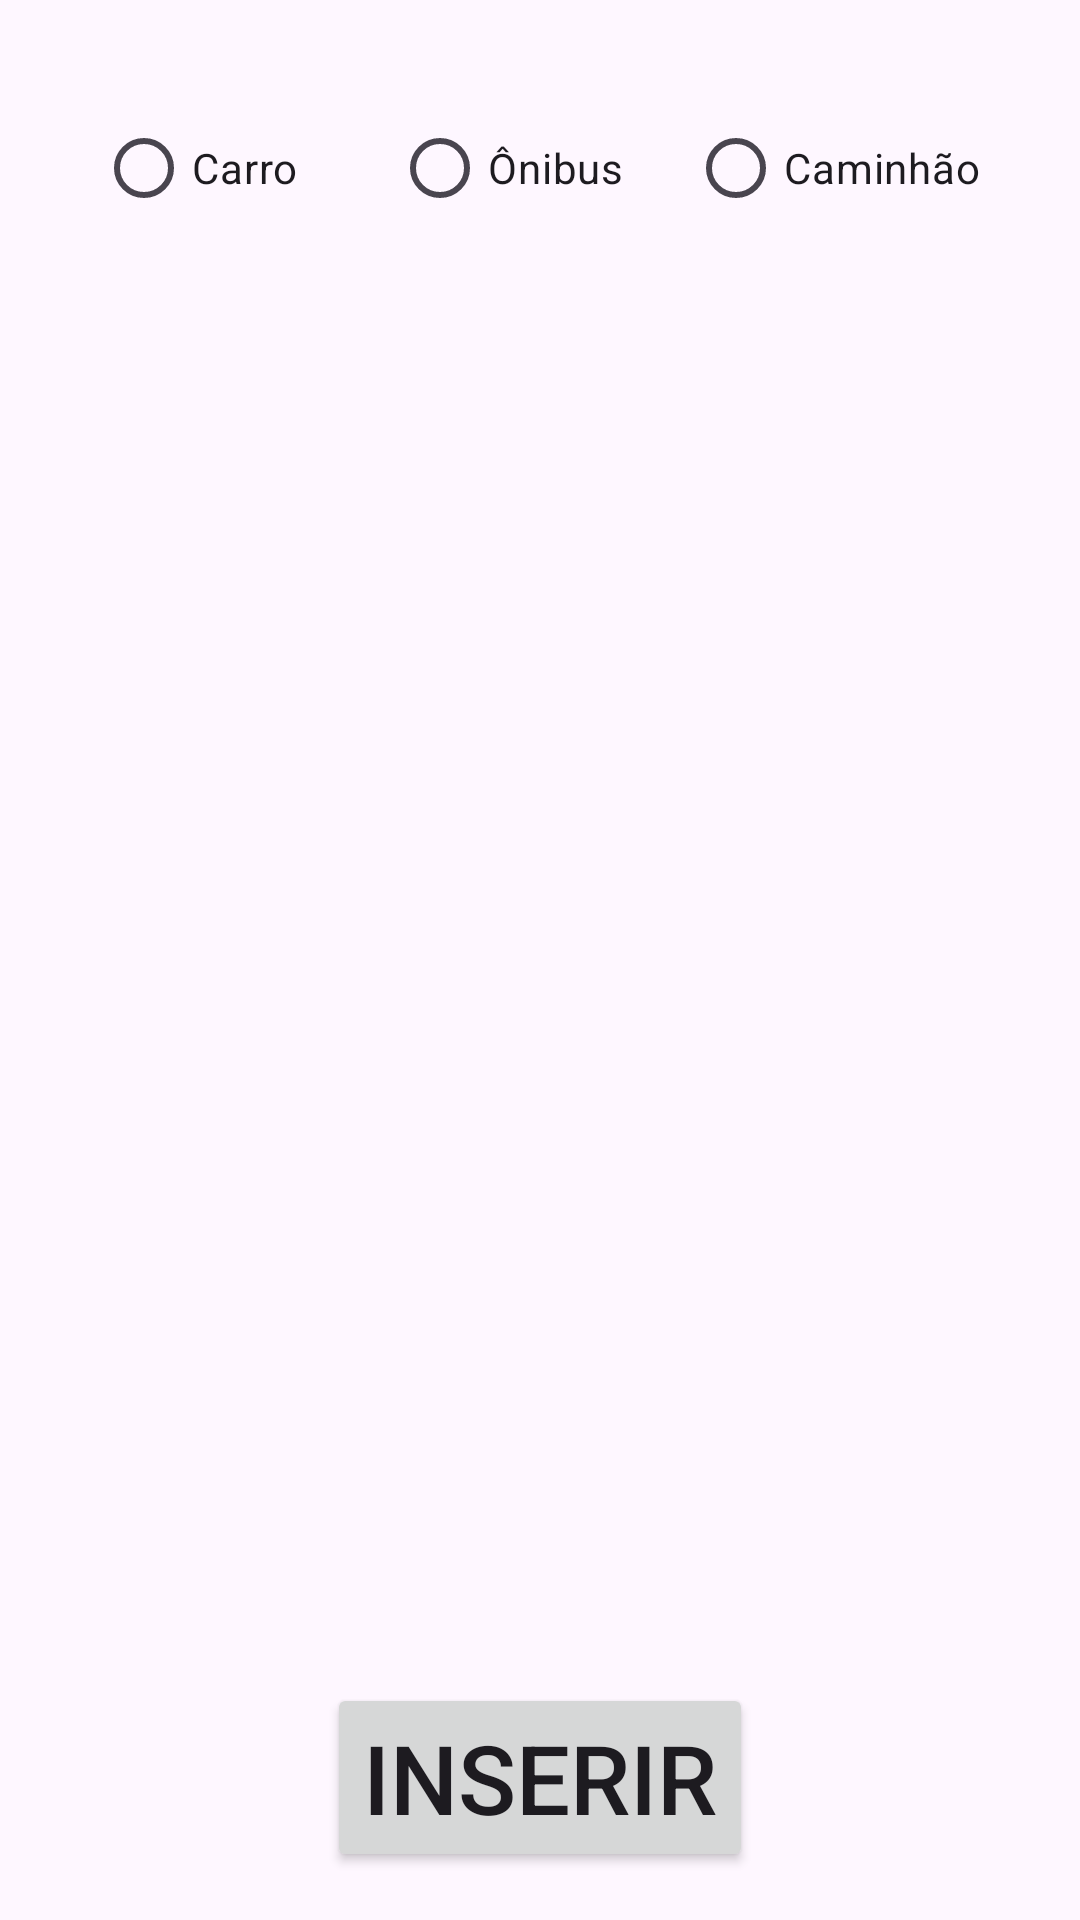

The Android layout XML behind this screen, and the referenced resources:
<!-- AndroidManifest.xml: application theme Theme.HerancaAlex -->
<!-- res/layout/activity_inserir.xml -->
<?xml version="1.0" encoding="utf-8"?>
<RelativeLayout xmlns:android="http://schemas.android.com/apk/res/android"
    xmlns:app="http://schemas.android.com/apk/res-auto"
    xmlns:tools="http://schemas.android.com/tools"
    android:layout_width="match_parent"
    android:layout_height="match_parent"
    tools:context=".activities.InserirActivity">

    <RadioGroup

        android:id="@+id/radio_radiogroup"
        android:layout_width="match_parent"
        android:layout_height="wrap_content"
        android:layout_marginStart="32dp"
        android:layout_marginTop="32dp"
        android:layout_marginEnd="32dp"
        android:layout_marginBottom="32dp"
        android:orientation="horizontal">

        <RadioButton
            android:id="@+id/radio_carro"
            android:layout_width="0dp"
            android:layout_height="wrap_content"
            android:layout_weight="1"
            android:text="Carro" />

        <RadioButton
            android:id="@+id/radio_onibus"
            android:layout_width="0dp"
            android:layout_height="wrap_content"
            android:layout_weight="1"
            android:text="Ônibus" />

        <RadioButton
            android:id="@+id/radio_caminhao"
            android:layout_width="0dp"
            android:layout_height="wrap_content"
            android:layout_weight="1"
            android:text="Caminhão" />

    </RadioGroup>

    

    <RelativeLayout
        android:visibility="gone"
        android:id="@+id/inputs_carro"
        android:layout_width="match_parent"
        android:layout_height="match_parent">

    <EditText
        android:id="@+id/edit_nome_do_carro"
        android:inputType="text"
        android:hint="Nome do carro"
        android:layout_centerInParent="true"
        android:layout_width="match_parent"
        android:layout_height="wrap_content"/>

    <EditText
        android:id="@+id/edit_marca_do_carro"
        android:layout_below="@id/edit_nome_do_carro"
        android:inputType="text"
        android:hint="Marca"
        android:layout_centerInParent="true"
        android:layout_width="match_parent"
        android:layout_height="wrap_content"/>

    <TextView
        android:id="@+id/text_completo_ou_basico"
        android:textSize="16sp"
        android:layout_below="@id/edit_marca_do_carro"
        android:text="Completo ou básico?"
        android:layout_width="wrap_content"
        android:layout_height="wrap_content"/>

        <RadioGroup
            android:id="@+id/radio_completo_ou_basico"
            android:layout_centerHorizontal="true"
            android:layout_below="@id/text_completo_ou_basico"
            android:orientation="horizontal"
            android:layout_width="wrap_content"
            android:layout_height="wrap_content">

            <RadioButton
                android:id="@+id/radio_completo"
                android:text="COMPLETO"
                android:layout_width="wrap_content"
                android:layout_height="wrap_content"/>

            <RadioButton
                android:id="@+id/radio_basico"
                android:text="BÁSICO"
                android:layout_width="wrap_content"
                android:layout_height="wrap_content"/>

        </RadioGroup>

    </RelativeLayout>

    

    <RelativeLayout
        android:visibility="gone"
        android:id="@+id/inputs_onibus"
        android:layout_width="match_parent"
        android:layout_height="match_parent">

        <EditText
            android:id="@+id/edit_nome_do_onibus"
            android:layout_width="match_parent"
            android:layout_height="wrap_content"
            android:layout_centerInParent="true"
            android:hint="Nome do ônibus"
            android:inputType="text" />

        <EditText
            android:id="@+id/edit_marca_do_onibus"
            android:layout_below="@id/edit_nome_do_onibus"
            android:inputType="text"
            android:hint="Marca"
            android:layout_centerInParent="true"
            android:layout_width="match_parent"
            android:layout_height="wrap_content"/>

        <EditText
            android:id="@+id/edit_qtd_lugares"
            android:layout_below="@id/edit_marca_do_onibus"
            android:inputType="number"
            android:hint="Quantidade de lugares"
            android:layout_centerInParent="true"
            android:layout_width="match_parent"
            android:layout_height="wrap_content"/>

        <TextView
            android:id="@+id/text_tem_banheiro"
            android:textSize="16sp"
            android:layout_below="@id/edit_qtd_lugares"
            android:text="Tem banheiro?"
            android:layout_width="wrap_content"
            android:layout_height="wrap_content"/>

        <RadioGroup
            android:id="@+id/radio_tem_banheiro"
            android:layout_centerHorizontal="true"
            android:layout_below="@id/text_tem_banheiro"
            android:orientation="horizontal"
            android:layout_width="wrap_content"
            android:layout_height="wrap_content">

            <RadioButton
                android:id="@+id/radio_sim"
                android:text="SIM"
                android:layout_width="wrap_content"
                android:layout_height="wrap_content"/>

            <RadioButton
                android:id="@+id/radio_nao"
                android:text="NÃO"
                android:layout_width="wrap_content"
                android:layout_height="wrap_content"/>

        </RadioGroup>

    </RelativeLayout>

    

    <RelativeLayout
        android:visibility="gone"
        android:id="@+id/inputs_caminhao"
        android:layout_width="match_parent"
        android:layout_height="match_parent">

        <EditText
            android:id="@+id/edit_nome_do_caminhao"
            android:inputType="text"
            android:hint="Nome do caminhão"
            android:layout_centerInParent="true"
            android:layout_width="match_parent"
            android:layout_height="wrap_content"/>

        <EditText
            android:id="@+id/edit_marca_do_caminhao"
            android:layout_below="@id/edit_nome_do_caminhao"
            android:inputType="text"
            android:hint="Marca"
            android:layout_centerInParent="true"
            android:layout_width="match_parent"
            android:layout_height="wrap_content"/>

        <EditText
            android:id="@+id/edit_peso_suportado"
            android:layout_below="@id/edit_marca_do_caminhao"
            android:inputType="numberDecimal"
            android:hint="Peso suportado"
            android:layout_centerInParent="true"
            android:layout_width="match_parent"
            android:layout_height="wrap_content"/>

    </RelativeLayout>

    <Button
        android:id="@+id/button_inserir_inserir"
        android:layout_marginBottom="16dp"
        android:layout_alignParentBottom="true"
        android:layout_centerHorizontal="true"
        android:text="INSERIR"
        android:textSize="32sp"
        android:layout_width="wrap_content"
        android:layout_height="wrap_content"/>


</RelativeLayout>
<!-- resources referenced by this layout -->
<resources>
  <style name="Theme.HerancaAlex" parent="Base.Theme.HerancaAlex" />
  <style name="Base.Theme.HerancaAlex" parent="Theme.Material3.DayNight.NoActionBar">
          
          
      </style>
</resources>
